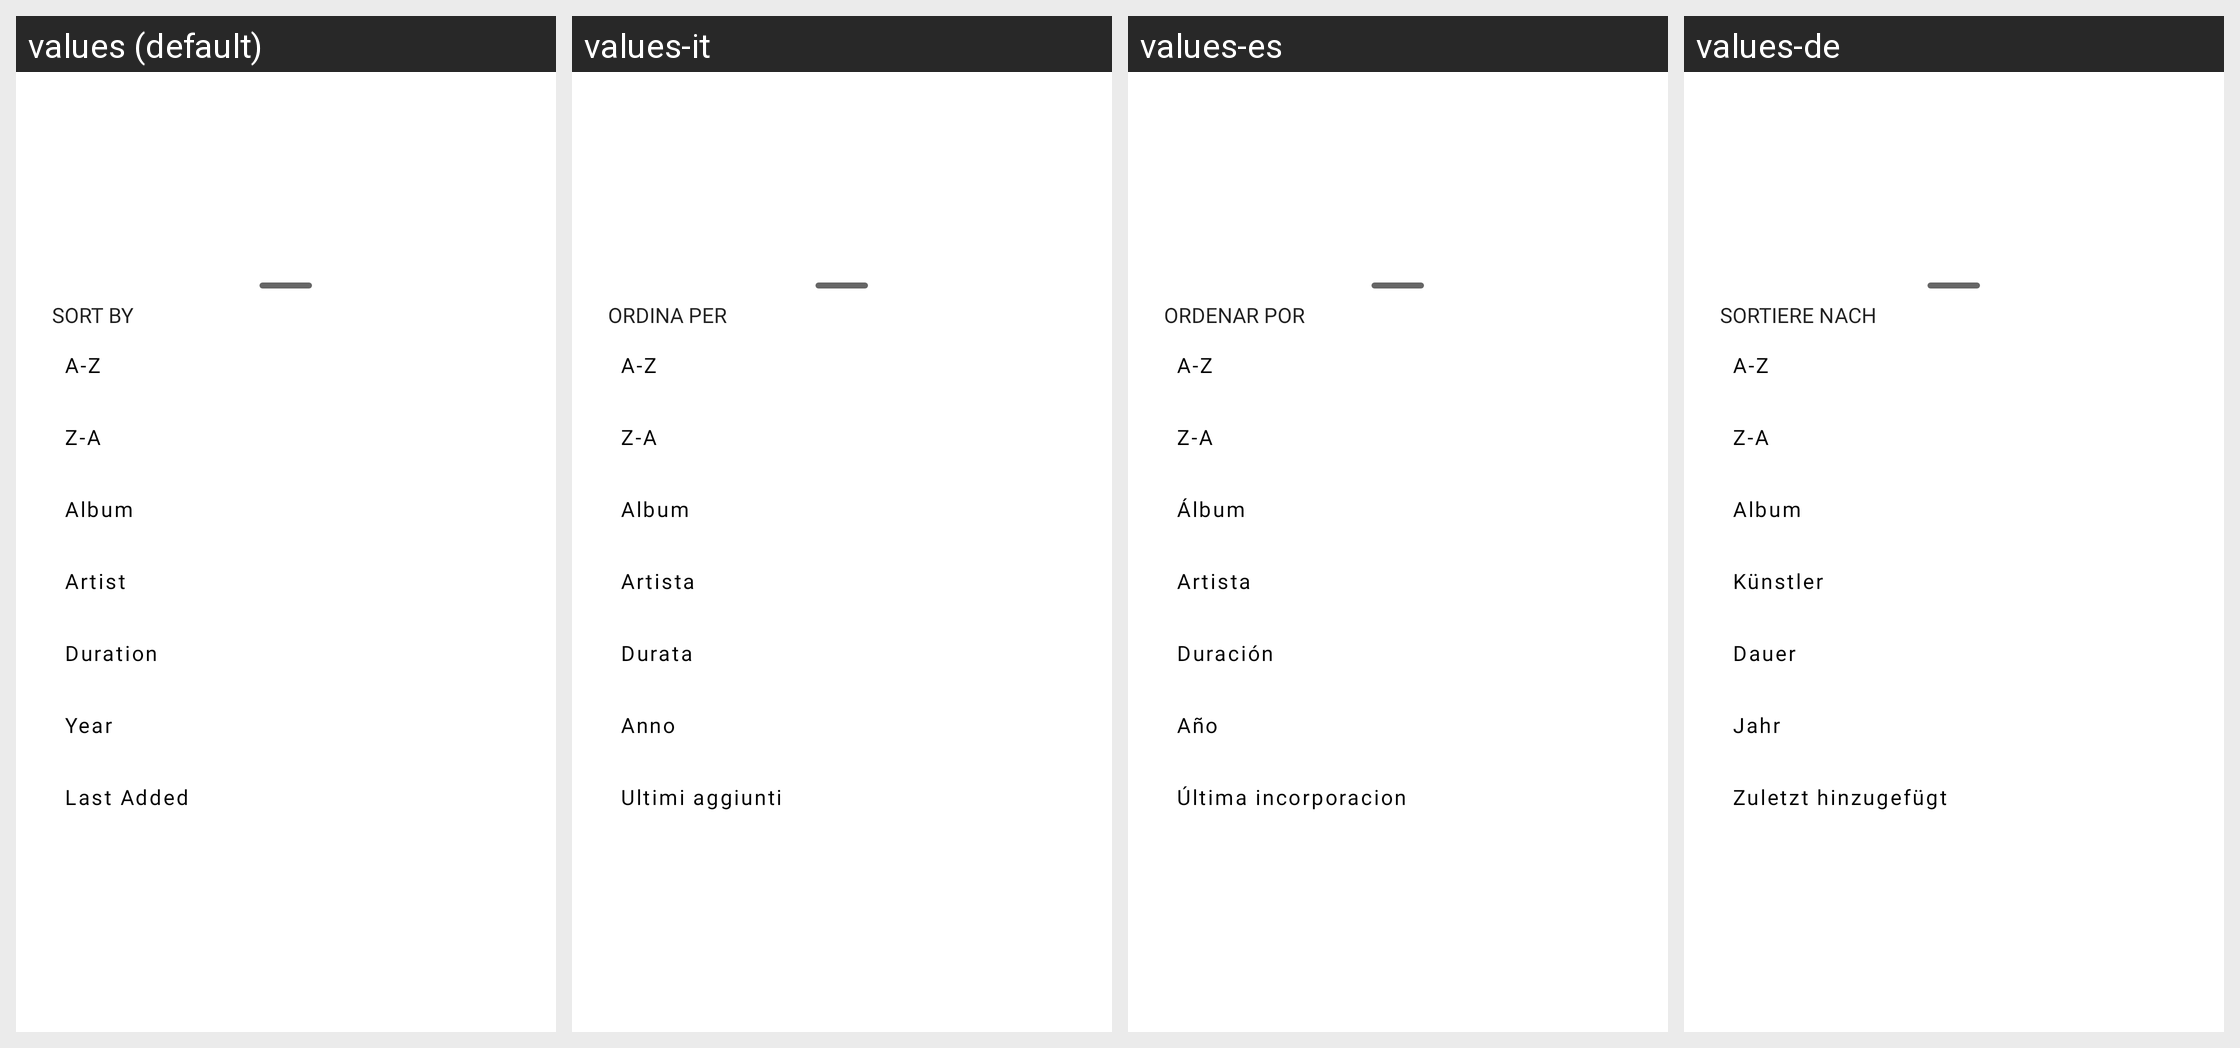

Here is an Android app screen in its default locale and in the app's own translations. Write out the translated-string differences for the strings that appear on this screen.
Android screen res/layout/fragment_sort_by.xml rendered under 4 locales, left to right: values (default), values-it, values-es, values-de. Device: Nexus 5 (rendered at 1080×1920; each locale shown at half size, 540×960, under a caption strip naming it); theme AppTheme.
Other locales in the repository, not shown: values-fr, values-pt, values-tr-rTR.
Strings drawn on this screen, with the default value and each locale's value (text and hints the layout hard-codes, and strings that could not be matched under every locale, appear in the picture but are not listed):

label_sort_by
  values: Sort by
  values-it: Ordina per
  values-es: Ordenar por
  values-de: Sortiere nach

label_sort_a_z
  values: A-Z
  values-it: A-Z  [not translated; the default value is used]
  values-es: A-Z  [not translated; the default value is used]
  values-de: A-Z  [not translated; the default value is used]

label_sort_z_a
  values: Z-A
  values-it: Z-A  [not translated; the default value is used]
  values-es: Z-A  [not translated; the default value is used]
  values-de: Z-A  [not translated; the default value is used]

label_sort_album
  values: Album
  values-it: Album
  values-es: Álbum
  values-de: Album

label_sort_artist
  values: Artist
  values-it: Artista
  values-es: Artista
  values-de: Künstler

label_sort_duration
  values: Duration
  values-it: Durata
  values-es: Duración
  values-de: Dauer

label_sort_year
  values: Year
  values-it: Anno
  values-es: Año
  values-de: Jahr

label_sort_last_added
  values: Last Added
  values-it: Ultimi aggiunti
  values-es: Última incorporacion
  values-de: Zuletzt hinzugefügt
